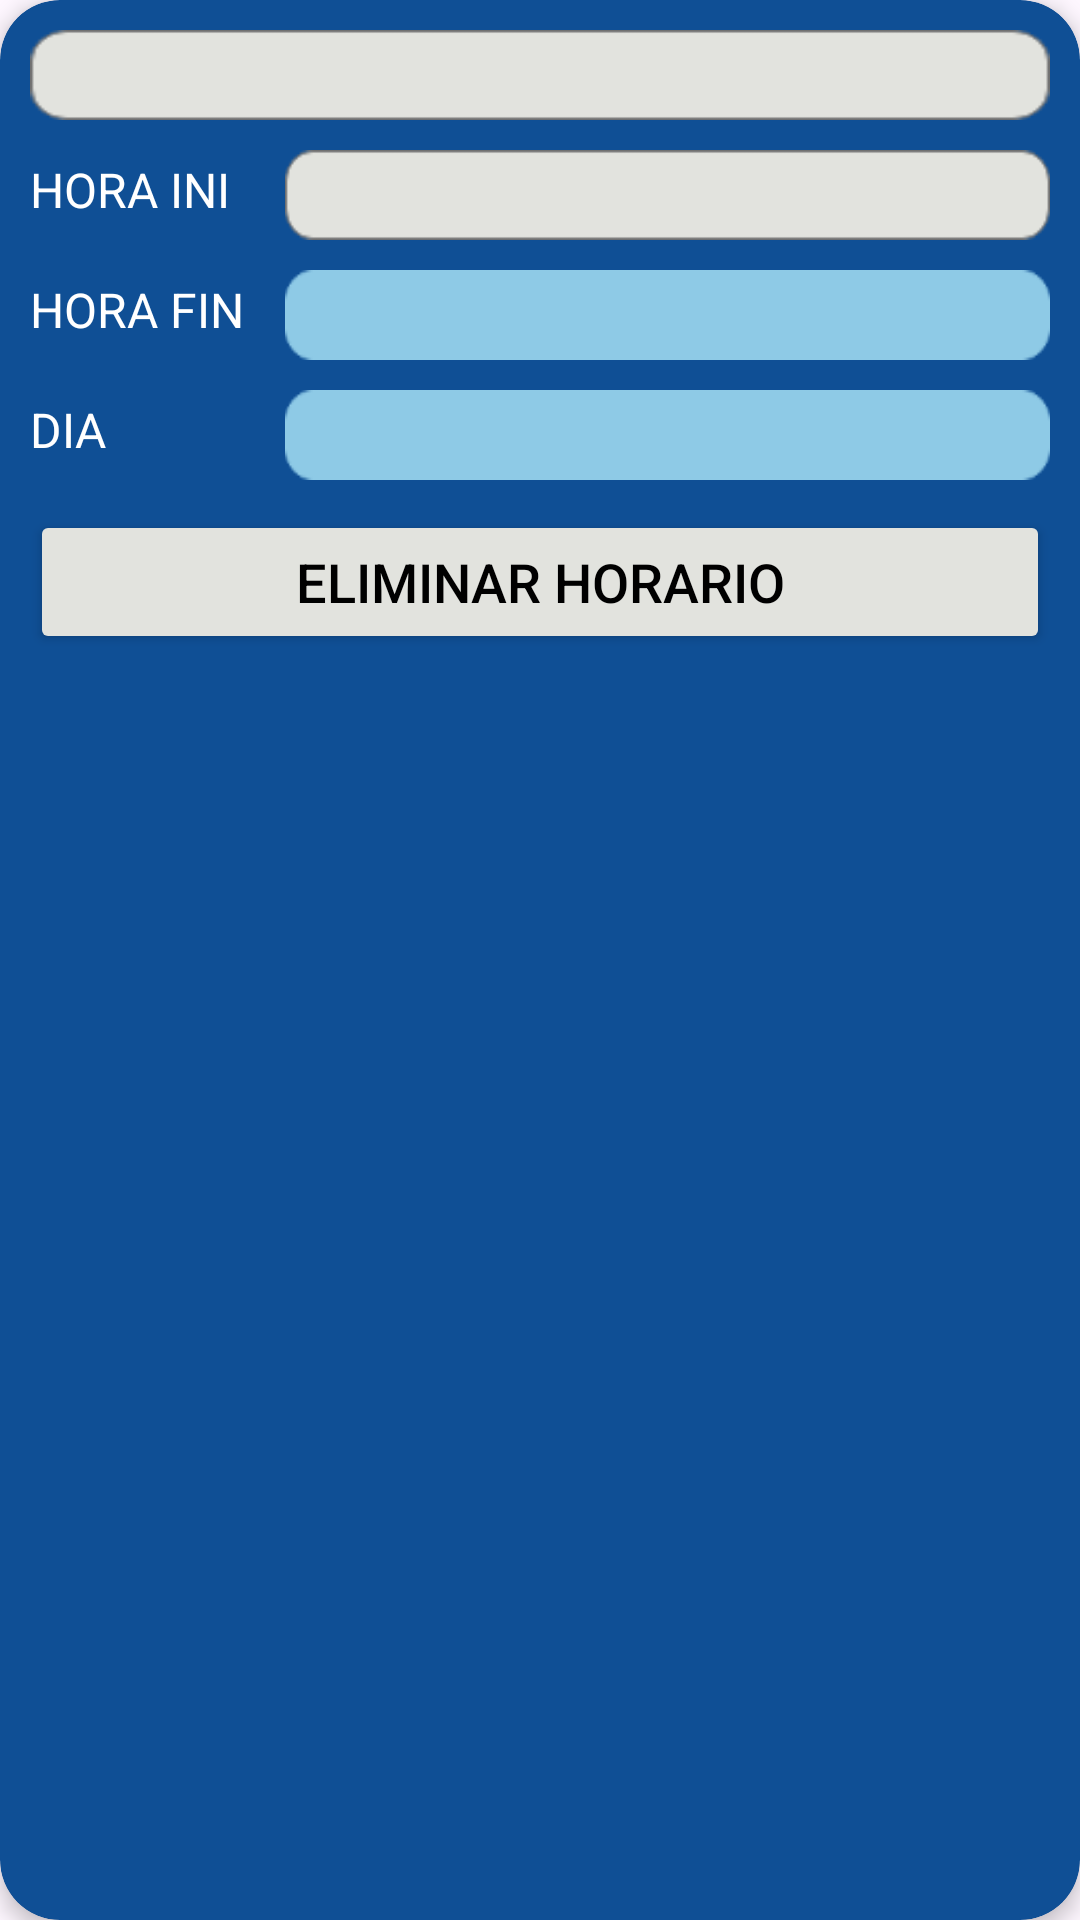

Reconstruct the res/layout file that produces this screen, plus the resources it refers to.
<!-- AndroidManifest.xml: application theme Theme.AppQrSalones -->
<!-- res/layout/view_horario_single_delete.xml -->
<?xml version="1.0" encoding="utf-8"?>
<androidx.cardview.widget.CardView xmlns:android="http://schemas.android.com/apk/res/android"
    xmlns:app="http://schemas.android.com/apk/res-auto"
    xmlns:tools="http://schemas.android.com/tools"
    android:id="@+id/card_horario"
    android:layout_width="match_parent"
    android:layout_height="wrap_content"
    android:layout_margin="10dp"
    app:cardBackgroundColor="#0F4F95"
    app:cardCornerRadius="20dp"
    app:cardElevation="4dp">

    <LinearLayout
        android:layout_width="match_parent"
        android:layout_height="wrap_content"
        android:orientation="horizontal"
        android:padding="10dp">

        <LinearLayout
            android:layout_width="match_parent"
            android:layout_height="wrap_content"
            android:orientation="vertical"
            tools:ignore="UselessParent">

            <TextView
                android:id="@+id/txt_materia_card"
                android:layout_width="match_parent"
                android:layout_height="30dp"
                android:background="@drawable/view"
                android:textAlignment="center"
                android:textColor="@color/black"
                android:textIsSelectable="false"
                android:textSize="20sp"
                android:textStyle="bold" />

            <LinearLayout
                android:layout_width="match_parent"
                android:layout_height="match_parent"
                android:layout_marginTop="10dp"
                android:orientation="horizontal">

                <TextView
                    android:layout_width="match_parent"
                    android:layout_height="wrap_content"
                    android:layout_weight="3"
                    android:text="HORA INI"
                    android:textColor="@color/white"
                    android:textSize="16sp"
                    android:textStyle="normal" />

                <TextView
                    android:id="@+id/txt_hora_inicial_card"
                    android:layout_width="match_parent"
                    android:layout_height="30dp"
                    android:layout_weight="1"
                    android:background="@drawable/view"
                    android:textAlignment="center"
                    android:textAllCaps="false"
                    android:textColor="@color/black"
                    android:textSize="18sp"
                    android:textStyle="normal" />
            </LinearLayout>

            <LinearLayout
                android:layout_width="match_parent"
                android:layout_height="match_parent"
                android:layout_marginTop="10dp"
                android:orientation="horizontal">

                <TextView
                    android:layout_width="match_parent"
                    android:layout_height="wrap_content"
                    android:layout_weight="3"
                    android:text="HORA FIN"
                    android:textColor="@color/white"
                    android:textSize="16sp"
                    android:textStyle="normal" />

                <TextView
                    android:id="@+id/txt_hora_final_card"
                    android:layout_width="match_parent"
                    android:layout_height="30dp"
                    android:layout_weight="1"
                    android:background="@drawable/view"
                    android:backgroundTint="#8ECAE6"
                    android:textAlignment="center"
                    android:textAllCaps="false"
                    android:textColor="@color/black"
                    android:textSize="18sp"
                    android:textStyle="normal" />
            </LinearLayout>

            <LinearLayout
                android:layout_width="match_parent"
                android:layout_height="match_parent"
                android:layout_marginTop="10dp"
                android:orientation="horizontal">

                <TextView
                    android:layout_width="match_parent"
                    android:layout_height="wrap_content"
                    android:layout_weight="3"
                    android:text="DIA"
                    android:textColor="@color/white"
                    android:textSize="16sp"
                    android:textStyle="normal" />

                <TextView
                    android:id="@+id/txt_dia_card"
                    android:layout_width="match_parent"
                    android:layout_height="30dp"
                    android:layout_weight="1"
                    android:background="@drawable/view"
                    android:backgroundTint="#8ECAE6"
                    android:textAlignment="center"
                    android:textAllCaps="false"
                    android:textColor="@color/black"
                    android:textSize="18sp"
                    android:textStyle="normal" />
            </LinearLayout>

            <Button
                android:id="@+id/btn_eliminar_horario"
                android:layout_width="match_parent"
                android:layout_height="wrap_content"
                android:layout_marginTop="10dp"
                android:backgroundTint="#E2E3DE"
                android:text="Eliminar horario"
                android:textColor="#000000"
                android:textColorHighlight="@color/black"
                android:textColorLink="@color/black"
                android:textSize="18dp"
                tools:textColor="#000000" />
        </LinearLayout>
    </LinearLayout>
</androidx.cardview.widget.CardView>
<!-- resources referenced by this layout -->
<resources>
  <color name="black">#000000</color>
  <color name="white">#FFFFFFFF</color>
  <!-- drawable view: png bitmap (drawable, 1399 bytes) -->
  <style name="Theme.AppQrSalones" parent="Base.Theme.AppQrSalones" />
  <style name="Base.Theme.AppQrSalones" parent="Theme.Material3.DayNight.NoActionBar">
          
          
  
      </style>
</resources>
